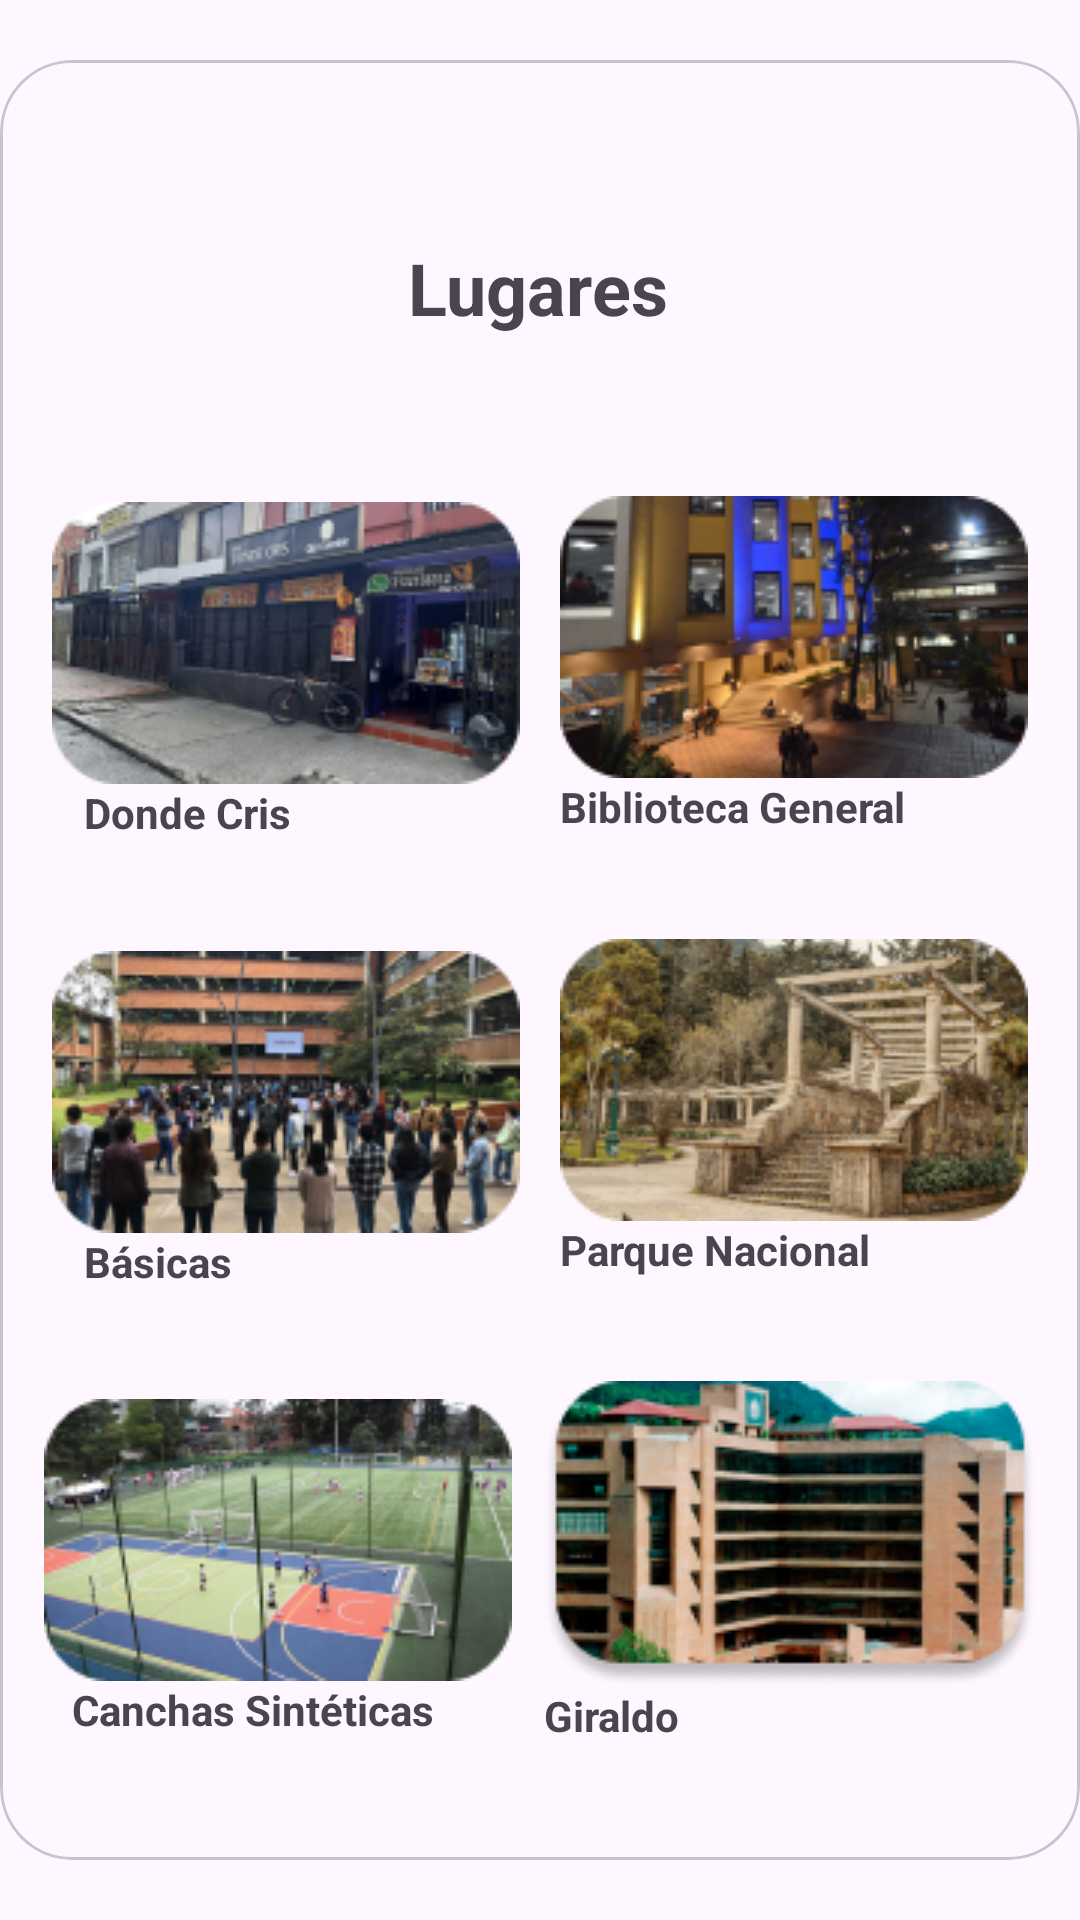

Layout XML and referenced resources for this Android screen:
<!-- AndroidManifest.xml: application theme Theme.PontiLiveApp -->
<!-- res/layout/fragment_list_dialog.xml -->
<?xml version="1.0" encoding="utf-8"?>
<androidx.constraintlayout.widget.ConstraintLayout xmlns:android="http://schemas.android.com/apk/res/android"
    android:layout_width="match_parent"
    android:layout_height="wrap_content"
    xmlns:app="http://schemas.android.com/apk/res-auto"
    xmlns:tools="http://schemas.android.com/tools"
    tools:background="@color/black">

    <com.google.android.material.card.MaterialCardView
        android:id="@+id/ccTrip"
        android:layout_width="0dp"
        android:layout_height="wrap_content"
        app:cardCornerRadius="24dp"
        app:cardElevation="0dp"
        android:background="?attr/colorOnPrimary"
        app:layout_constraintStart_toStartOf="parent"
        app:layout_constraintEnd_toEndOf="parent"
        app:layout_constraintBottom_toBottomOf="parent"
        app:layout_constraintTop_toTopOf="parent">

        <androidx.constraintlayout.widget.ConstraintLayout
            android:layout_width="match_parent"
            android:layout_height="600dp"
            android:padding="4dp">


            <TextView
                android:id="@+id/titulo5"
                android:layout_width="wrap_content"
                android:layout_height="wrap_content"
                android:layout_marginStart="20dp"
                android:text="Canchas Sintéticas"
                android:textSize="14sp"
                android:textStyle="bold"
                app:layout_constraintStart_toStartOf="parent"
                app:layout_constraintTop_toBottomOf="@+id/imagen5" />

            <TextView
                android:id="@+id/titulo6"
                android:layout_width="wrap_content"
                android:layout_height="wrap_content"
                android:text="Giraldo"
                android:textSize="14sp"
                android:textStyle="bold"
                app:layout_constraintStart_toStartOf="@+id/imagen6"
                app:layout_constraintTop_toBottomOf="@+id/imagen6" />

            <TextView
                android:id="@+id/lugar"
                android:layout_width="wrap_content"
                android:layout_height="wrap_content"
                android:text="Lugares"
                android:textSize="24sp"
                android:textStyle="bold"
                app:layout_constraintBottom_toTopOf="@+id/imagen1"
                app:layout_constraintEnd_toEndOf="parent"
                app:layout_constraintHorizontal_bias="0.498"
                app:layout_constraintStart_toStartOf="parent"
                app:layout_constraintTop_toTopOf="parent" />

            <ImageButton
                android:background="@android:color/transparent"
                android:id="@+id/imagen1"
                android:layout_width="wrap_content"
                android:layout_height="wrap_content"
                app:layout_constraintBottom_toTopOf="@+id/imagen3"
                app:layout_constraintEnd_toStartOf="@+id/imagen2"
                app:layout_constraintStart_toStartOf="parent"
                app:layout_constraintTop_toBottomOf="@+id/lugar"
                app:srcCompat="@drawable/cris" />

            <ImageButton
                android:background="@android:color/transparent"
                android:id="@+id/imagen2"
                android:layout_width="wrap_content"
                android:layout_height="wrap_content"
                app:layout_constraintBottom_toTopOf="@+id/imagen4"
                app:layout_constraintEnd_toEndOf="parent"
                app:layout_constraintStart_toEndOf="@+id/imagen1"
                app:layout_constraintTop_toBottomOf="@+id/lugar"
                app:srcCompat="@drawable/biblioteca" />

            <ImageButton
                android:background="@android:color/transparent"
                android:id="@+id/imagen4"
                android:layout_width="wrap_content"
                android:layout_height="wrap_content"
                app:layout_constraintBottom_toTopOf="@+id/imagen6"
                app:layout_constraintEnd_toEndOf="parent"
                app:layout_constraintStart_toEndOf="@+id/imagen3"
                app:layout_constraintTop_toBottomOf="@+id/imagen2"
                app:srcCompat="@drawable/parque" />

            <TextView
                android:id="@+id/titulo4"
                android:layout_width="wrap_content"
                android:layout_height="wrap_content"
                android:text="Parque Nacional"
                android:textSize="14sp"
                android:textStyle="bold"
                app:layout_constraintStart_toStartOf="@+id/imagen4"
                app:layout_constraintTop_toBottomOf="@+id/imagen4" />

            <ImageButton
                android:background="@android:color/transparent"
                android:id="@+id/imagen3"
                android:layout_width="wrap_content"
                android:layout_height="wrap_content"
                app:layout_constraintBottom_toTopOf="@+id/imagen5"
                app:layout_constraintEnd_toStartOf="@+id/imagen4"
                app:layout_constraintStart_toStartOf="parent"
                app:layout_constraintTop_toBottomOf="@+id/imagen1"
                app:srcCompat="@drawable/basicas" />

            <ImageButton
                android:background="@android:color/transparent"
                android:id="@+id/imagen5"
                android:layout_width="wrap_content"
                android:layout_height="wrap_content"
                app:layout_constraintBottom_toBottomOf="parent"
                app:layout_constraintEnd_toStartOf="@+id/imagen6"
                app:layout_constraintStart_toStartOf="parent"
                app:layout_constraintTop_toBottomOf="@+id/imagen3"
                app:srcCompat="@drawable/canchas" />

            <ImageButton
                android:background="@android:color/transparent"
                android:id="@+id/imagen6"
                android:layout_width="wrap_content"
                android:layout_height="wrap_content"
                app:layout_constraintBottom_toBottomOf="parent"
                app:layout_constraintEnd_toEndOf="parent"
                app:layout_constraintStart_toEndOf="@+id/imagen5"
                app:layout_constraintTop_toBottomOf="@+id/imagen4"
                app:srcCompat="@drawable/giraldo" />

            <TextView
                android:id="@+id/titulo1"
                android:layout_width="wrap_content"
                android:layout_height="wrap_content"
                android:layout_marginStart="24dp"
                android:text="Donde Cris"
                android:textSize="14sp"
                android:textStyle="bold"
                app:layout_constraintStart_toStartOf="parent"
                app:layout_constraintTop_toBottomOf="@+id/imagen1" />

            <TextView
                android:id="@+id/titulo3"
                android:layout_width="wrap_content"
                android:layout_height="wrap_content"
                android:layout_marginStart="24dp"
                android:text="Básicas"
                android:textSize="14sp"
                android:textStyle="bold"
                app:layout_constraintStart_toStartOf="parent"
                app:layout_constraintTop_toBottomOf="@+id/imagen3" />

            <TextView
                android:id="@+id/titulo2"
                android:layout_width="wrap_content"
                android:layout_height="wrap_content"
                android:text="Biblioteca General"
                android:textSize="14sp"
                android:textStyle="bold"
                app:layout_constraintStart_toStartOf="@+id/imagen2"
                app:layout_constraintTop_toBottomOf="@+id/imagen2" />

        </androidx.constraintlayout.widget.ConstraintLayout>
    </com.google.android.material.card.MaterialCardView>

</androidx.constraintlayout.widget.ConstraintLayout>
<!-- resources referenced by this layout -->
<resources>
  <color name="black">#FF000000</color>
  <!-- drawable basicas: png bitmap (drawable, 38524 bytes) -->
  <!-- drawable biblioteca: png bitmap (drawable, 34869 bytes) -->
  <!-- drawable canchas: png bitmap (drawable, 35011 bytes) -->
  <!-- drawable cris: png bitmap (drawable, 31993 bytes) -->
  <!-- drawable giraldo: png bitmap (drawable, 37696 bytes) -->
  <!-- drawable parque: png bitmap (drawable, 38776 bytes) -->
  <style name="Theme.PontiLiveApp" parent="Base.Theme.PontiLiveApp" />
  <style name="Base.Theme.PontiLiveApp" parent="Theme.Material3.DayNight.NoActionBar">
          
          
      </style>
</resources>
